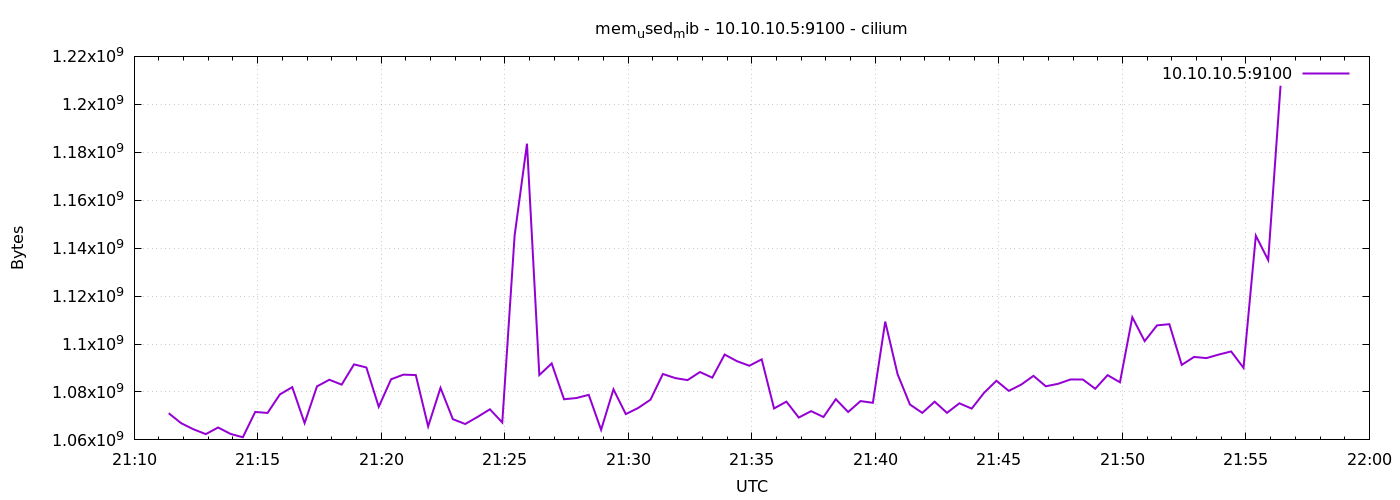

Values plotted in this chart, from the file beside it:
1778015484	1071132672
1778015514	1066987520
1778015544	1064439808
1778015574	1062404096
1778015604	1065177088
1778015634	1062506496
1778015664	1061101568
1778015694	1071665152
1778015724	1071243264
1778015754	1078984704
1778015784	1082011648
1778015814	1067008000
1778015844	1082322944
1778015874	1085100032
1778015904	1083056128
1778015934	1091510272
1778015964	1090211840
1778015994	1073807360
1778016024	1085292544
1778016054	1087225856
1778016084	1087049728
1778016114	1065619456
1778016144	1081704448
1778016174	1068650496
1778016204	1066631168
1778016234	1069588480
1778016264	1072762880
1778016294	1067266048
1778016324	1145262080
1778016354	1183576064
1778016384	1087062016
1778016414	1091899392
1778016444	1076957184
1778016474	1077465088
1778016504	1078796288
1778016534	1064198144
1778016564	1081102336
1778016594	1070764032
1778016624	1073315840
1778016654	1076789248
1778016684	1087500288
1778016714	1085792256
1778016744	1084944384
1778016774	1088315392
1778016804	1085968384
1778016834	1095614464
1778016864	1092837376
1778016894	1090932736
1778016924	1093607424
1778016954	1073111040
1778016984	1075965952
1778017014	1069326336
1778017044	1072001024
1778017074	1069555712
1778017104	1076981760
1778017134	1071640576
1778017164	1076199424
1778017194	1075474432
1778017224	1109348352
1778017254	1087418368
1778017284	1074761728
... 30 more rows
